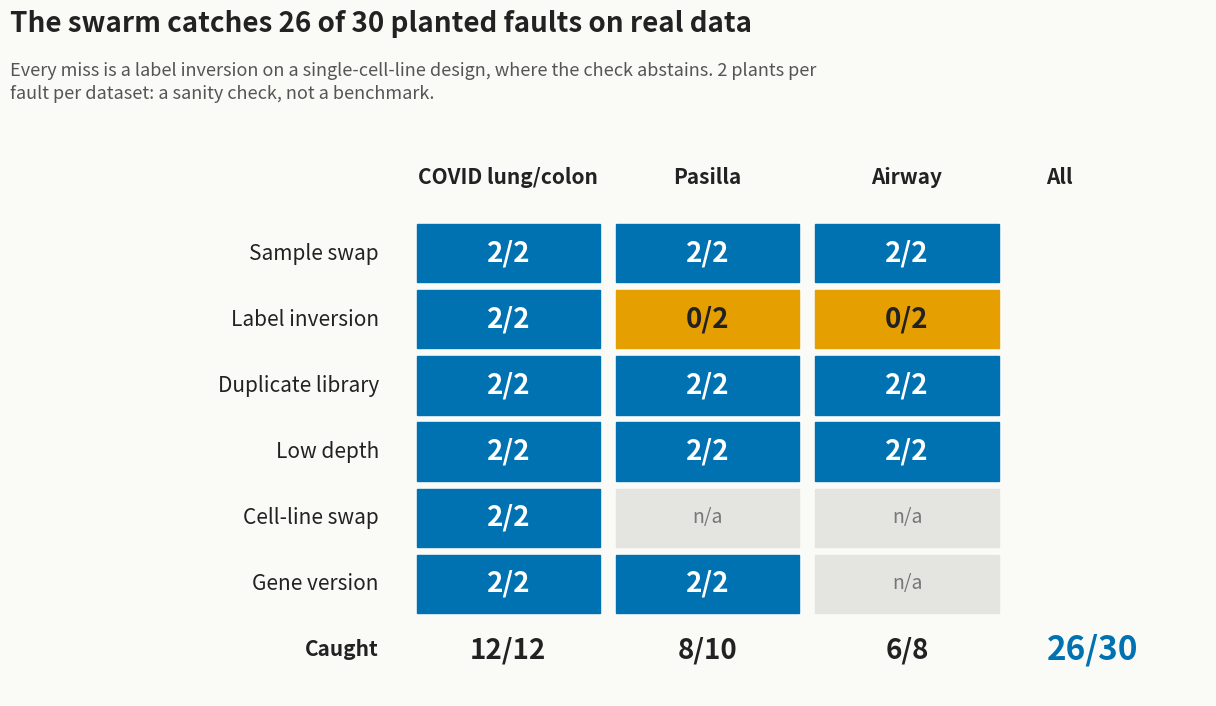
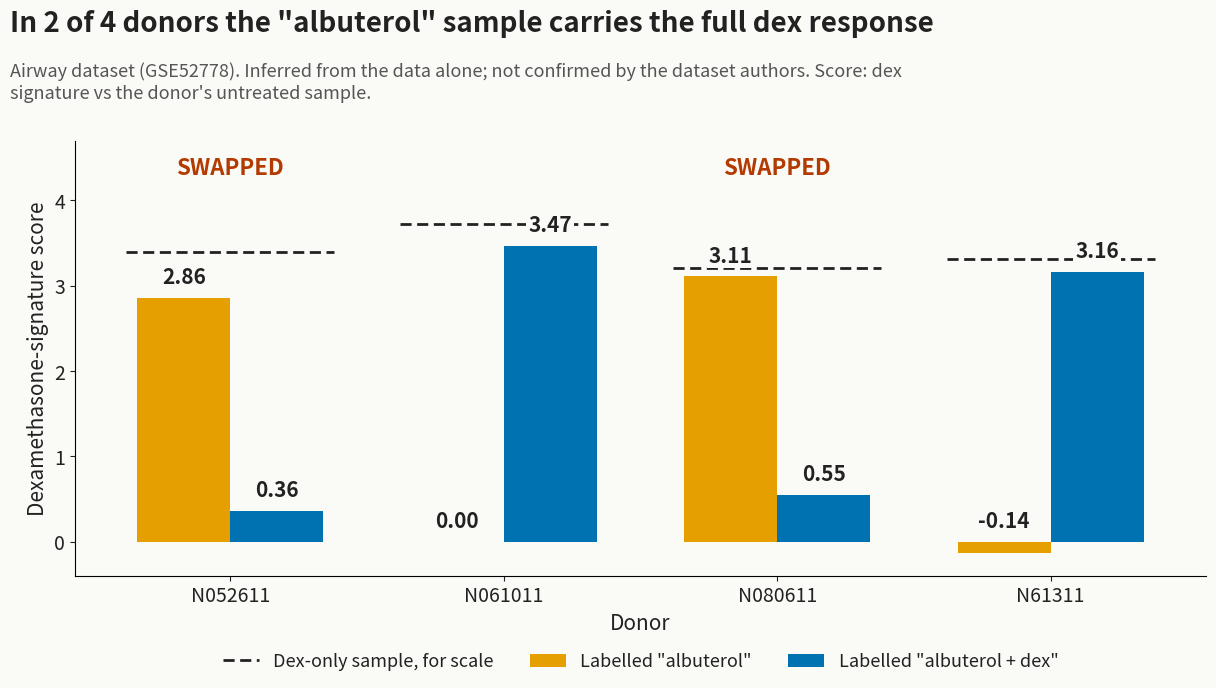

These figures' Python source, in order:
"""Build the pitch charts (PNG at 200 dpi plus SVG) into docs/figures/.

Usage:
    uv run python -m eval.make_charts [--task9 RESULTS.json ...] [--calibration FILE] [--out DIR]

Each chart whose input is missing is skipped with a printed note.
"""

from __future__ import annotations

import argparse
import json
import textwrap
from pathlib import Path

import matplotlib

matplotlib.use("Agg")
import matplotlib.pyplot as plt

# Okabe-Ito, colourblind safe. OURS is the swarm / our method, OTHER the comparison.
OURS = "#0072B2"
OTHER = "#E69F00"
GREY = "#8A8A8A"
INK = "#222222"
BG = "#FAFAF7"

# Copies of the evaluator-side batch-02 outputs (scores and judge quotes only, no references).
DEFAULT_TASK9 = [
    Path("eval/results/task9_batch02/suite_results.json"),
    Path("eval/results/task9_batch02/clean_results.json"),
]
DEFAULT_FAULTS = Path("eval/results/task9_batch02/fault_detection.json")
# Crashed single-agent runs repeated after the harness fix: a labelled deviation, drawn apart.
DEFAULT_RERUNS = [Path("eval/results/task9_batch02/rerun_results.json")]
DEFAULT_RERUN_FAULTS = Path("eval/results/task9_batch02/rerun_fault_detection.json")
DEFAULT_CALIBRATION = Path("eval/results/predictor_calibration.json")
DEFAULT_OUT = Path("docs/figures")

# Source: eval/results/real_data_diagnostics.md, "Detection on real counts with
# planted faults (DU-49)". (caught, planted); None means the design cannot carry it.
FAULT_DATASETS = ["COVID lung/colon", "Pasilla", "Airway"]
FAULT_DETECTION = {
    "Sample swap": [(2, 2), (2, 2), (2, 2)],
    "Label inversion": [(2, 2), (0, 2), (0, 2)],
    "Duplicate library": [(2, 2), (2, 2), (2, 2)],
    "Low depth": [(2, 2), (2, 2), (2, 2)],
    "Cell-line swap": [(2, 2), None, None],
    "Gene version": [(2, 2), (2, 2), None],
}

# Source: eval/results/real_data_diagnostics.md, "Airway: the albuterol labels look
# swapped in two of four donors". Dex-signature score vs the donor's untreated sample.
AIRWAY = {
    # donor: (labelled albuterol, labelled albuterol + dex, dex for scale)
    "N052611": (2.86, 0.36, 3.39),
    "N061011": (0.00, 3.47, 3.72),
    "N080611": (3.11, 0.55, 3.21),
    "N61311": (-0.14, 3.16, 3.31),
}
AIRWAY_SWAPPED = {"N052611", "N080611"}

PREDICTORS = [
    ("library", "Library\nstated rows"),
    ("sampled", "gpt-4.1-mini\nsampled"),
    ("base", "Qwen3-8B\nbase"),
    ("finetuned", "Qwen3-8B\nLoRA fine-tune"),
]


def _style() -> None:
    plt.rcParams.update(
        {
            "figure.facecolor": BG,
            "axes.facecolor": BG,
            "savefig.facecolor": BG,
            "font.size": 14,
            "axes.labelsize": 15,
            "xtick.labelsize": 14,
            "ytick.labelsize": 14,
            "text.color": INK,
            "axes.labelcolor": INK,
            "xtick.color": INK,
            "ytick.color": INK,
            "axes.spines.top": False,
            "axes.spines.right": False,
            "svg.fonttype": "none",
        }
    )


def _title(fig, title: str, subtitle: str) -> None:
    fig.text(0.04, 0.955, title, fontsize=20, fontweight="bold", ha="left", va="top")
    fig.text(0.04, 0.885, "\n".join(_wrap(subtitle, 105)), fontsize=13, color="#555555",
             ha="left", va="top", linespacing=1.3)


def _save(fig, out: Path, name: str) -> list[Path]:
    out.mkdir(parents=True, exist_ok=True)
    paths = [out / f"{name}.png", out / f"{name}.svg"]
    fig.savefig(paths[0], dpi=200)
    fig.savefig(paths[1])
    plt.close(fig)
    return paths


def _short(name: str, limit: int = 34) -> str:
    return name if len(name) <= limit else name[: limit - 1] + "..."


def _wrap(text: str, width: int) -> list[str]:
    return textwrap.wrap(text, width)


# ---------------------------------------------------------------- task 9


def load_task9(paths: list[Path]) -> tuple[list[dict], list[Path]]:
    """Runs from every readable results.json, each tagged with a case name."""
    runs, used = [], []
    for p in paths:
        if not p.is_file():
            continue
        data = json.loads(p.read_text(encoding="utf-8"))
        for r in data.get("runs", []):
            if r.get("status") == "not run: budget":
                continue  # the launch's spend cap stopped it: never ran, so it is not a 0
            runs.append({**r, "case": r.get("case") or p.parent.name})
        used.append(p)
    return runs, used


def _run_score(r: dict) -> float:
    return r["mean"] if r.get("mean") is not None else 0.0  # failed counts as 0


def _mean(xs: list[float]) -> float:
    return sum(xs) / len(xs)


TIE = 0.005  # score differences this small are ties, not wins


def _crashed(r: dict) -> bool:
    return r.get("status") == "error" or r.get("mean") is None


def _case_names(faults: dict[str, str]) -> dict[str, str]:
    """case id -> readable name ('Sample swap 1'), in FAULT_ORDER; clean cases are absent."""
    names, seen = {}, {}
    rank = {f: i for i, (f, _) in enumerate(FAULT_ORDER)}
    for case, fault in sorted(faults.items(), key=lambda kv: (rank.get(kv[1], 99), kv[0])):
        label = dict(FAULT_ORDER).get(fault, fault)
        seen[label] = seen.get(label, 0) + 1
        names[case] = f"{label} {seen[label]}"
    return names


def chart_task9_swarm_vs_baseline(runs: list[dict], faults: dict[str, str], out: Path,
                                  reruns: list[dict] | None = None) -> list[Path]:
    """The pre-registered summary: the clean case (all clean runs), the fault cases, all suite cases.

    ``faults`` maps each planted-fault case to its fault type; every other case is clean.
    Batch-02's clean repeats are named 'clean' and count toward the clean measure only.
    ``reruns`` (optional) are baseline runs repeated after a harness fix: shown as a hollow
    marker on the measures they change, never mixed into the pre-registered bars.
    """
    arms = [("swarm", "Swarm", OURS), ("baseline", "Single agent (gpt-5.5)", OTHER)]
    suite_ids = {id(r) for r in runs if r["case"] != "clean"}
    n_fault = len({r["case"] for r in runs if r["case"] in faults})
    n_suite = len({r["case"] for r in runs if id(r) in suite_ids})
    measures = [
        ("Clean case\n(all clean runs)", lambda r: r["case"] not in faults),
        (f"{n_fault} planted-fault\ncases", lambda r: r["case"] in faults),
        (f"All {n_suite} suite\ncases", lambda r: id(r) in suite_ids),
    ]
    fixed = {r["case"]: r for r in (reruns or [])}
    fig, ax = plt.subplots(figsize=(13, 7.4))
    fig.subplots_adjust(left=0.20, right=0.93, top=0.70, bottom=0.11)
    bar_h = 0.36
    for i, (label, keep) in enumerate(measures):
        for j, (arm, _, colour) in enumerate(arms):
            group = [r for r in runs if r["arm"] == arm and keep(r)]
            if not group:
                continue
            y = i + (j - 0.5) * (bar_h + 0.04)
            m = _mean([_run_score(r) for r in group])
            crashed = sum(_crashed(r) for r in group)
            alt = None
            if arm == "baseline" and crashed and fixed:
                swapped = [fixed.get(r["case"], r) if _crashed(r) else r for r in group]
                alt = _mean([_run_score(r) for r in swapped])
                ax.barh(y, alt, height=bar_h, facecolor="none", edgecolor=colour, linewidth=2,
                        linestyle=(0, (4, 3)), zorder=1)
                ax.text(alt + 0.012, y, f"{alt:.2f} with the crashed runs rerun", va="center",
                        fontsize=12, color=INK)
            ax.barh(y, m, height=bar_h, color=colour, zorder=2)
            note = f"{len(group)} runs" + (f", {crashed} crashed = 0" if crashed else "")
            ax.text(0.012, y, note, va="center", fontsize=12, zorder=3,
                    color="white" if arm == "swarm" else INK)
            ax.text(m + 0.012, y, f"{m:.2f}", va="center", fontsize=15, fontweight="bold",
                    zorder=3)
    ax.set_yticks(range(len(measures)))
    ax.set_yticklabels([m[0] for m in measures])
    ax.invert_yaxis()
    ax.set_xlim(0, 1.15)
    ax.set_xlabel("Official score, mean over runs (0 to 1)")
    handles = [plt.Rectangle((0, 0), 1, 1, color=c, label=lab) for _, lab, c in arms]
    ax.legend(handles=handles, loc="lower right", bbox_to_anchor=(1.0, 1.0), ncol=2,
              fontsize=13, frameon=False)
    sub = ("Pilot: BixBench3 task 9 from published counts, Edison's grader, same inputs, budget "
           "($2, 40 calls) and sandbox for both arms. Pre-registered: crashed runs count as 0.")
    if fixed:
        sub += (" Dashed outline: the same mean with the crashed single-agent runs repeated after "
                "the harness fix (a labelled deviation, not pre-registered).")
    _title(fig, "Task 9: swarm vs single agent, pre-registered measures", sub)
    return _save(fig, out, "task9_swarm_vs_baseline")


def chart_task9_per_case(runs: list[dict], faults: dict[str, str], out: Path,
                         reruns: list[dict] | None = None) -> list[Path]:
    """Mean score per case and arm; batch-02's clean repeats join the suite's clean case.

    A crashed run is an x at 0 (pre-registered); with ``reruns``, the repeated run's score is
    a hollow marker above it, labelled, and never counted in the title.
    """
    names = _case_names(faults)
    fixed = {(r["case"], r["arm"]): r for r in (reruns or [])}

    def name(case: str) -> str:
        return names.get(case, "Clean")

    order = ["Clean", *names.values()]
    arms = [("baseline", "Single agent (gpt-5.5)", OTHER, -1), ("swarm", "Swarm", OURS, 1)]
    fig, ax = plt.subplots(figsize=(14, 7.6))
    fig.subplots_adjust(left=0.07, right=0.97, top=0.72, bottom=0.17)
    means: dict[tuple[str, str], float] = {}
    n_clean = 0
    for x, label in enumerate(order):
        for arm, _, colour, side in arms:
            group = [r for r in runs if name(r["case"]) == label and r["arm"] == arm]
            if not group:
                continue
            if label == "Clean":
                n_clean = max(n_clean, len(group))
            vals = [_run_score(r) for r in group]
            m = _mean(vals)
            means[(label, arm)] = m
            if len(vals) > 1:
                ax.scatter([x] * len(vals), vals, s=50, color=colour, alpha=0.35, zorder=2)
            if all(_crashed(r) for r in group):
                ax.scatter([x], [0], marker="x", s=170, color=GREY, linewidths=2.5, zorder=3)
                ax.text(x, 0.05, "crashed", ha="center", fontsize=11, color="#555555")
                again = fixed.get((group[0]["case"], arm))
                if again is not None and not _crashed(again):
                    ax.scatter([x + 0.3], [_run_score(again)], s=190, facecolors=BG,
                               edgecolors=colour, linewidths=2.5, zorder=3)
                    ax.text(x + 0.3, _run_score(again) - 0.035,
                            f"{_run_score(again):.2f}\nrerun", ha="center", va="top",
                            fontsize=10, color="#555555")
            else:
                ax.scatter([x], [m], s=230, color=colour, edgecolors=BG, linewidths=2, zorder=3)
        drawn = {a: means[(label, a)] for a, *_ in arms if (label, a) in means
                 and not all(_crashed(r) for r in runs
                             if name(r["case"]) == label and r["arm"] == a)}
        top = max(drawn, key=lambda a: (drawn[a], a == "swarm")) if drawn else None
        for a, m in drawn.items():
            above = a == top
            ax.text(x, m + (0.035 if above else -0.035), f"{m:.2f}", ha="center",
                    va="bottom" if above else "top", fontsize=12)
        if all((label, a) in means for a, *_ in arms):
            ax.plot([x, x], [means[(label, "baseline")], means[(label, "swarm")]],
                    color="#CCCCC8", lw=2, zorder=1)
    ticks = [f"Clean\n({n_clean} runs)" if o == "Clean" else o.replace(" ", "\n", 1) for o in order]
    ax.set_xticks(range(len(order)))
    ax.set_xticklabels(ticks, fontsize=12)
    ax.set_xlim(-0.6, len(order) - 0.4)
    ax.set_ylim(-0.08, 1.05)
    ax.set_ylabel("Official score")
    handles = [plt.Line2D([], [], marker="o", linestyle="", markersize=13, color=c, label=lab)
               for _, lab, c, _ in reversed(arms)]
    handles.append(plt.Line2D([], [], marker="x", linestyle="", markersize=11, color=GREY,
                              markeredgewidth=2.5, label="Run crashed (scored 0)"))
    if fixed:
        handles.append(plt.Line2D([], [], marker="o", linestyle="", markersize=13,
                                  markerfacecolor=BG, markeredgecolor=OTHER, markeredgewidth=2.5,
                                  label="Crashed run repeated after the fix"))
    ax.legend(handles=handles, loc="lower right", bbox_to_anchor=(1.0, 1.0), ncol=len(handles),
              fontsize=12, frameon=False)
    paired = [o for o in order if (o, "swarm") in means and (o, "baseline") in means]
    d = [means[(o, "swarm")] - means[(o, "baseline")] for o in paired]
    wins, losses = sum(x > TIE for x in d), sum(x < -TIE for x in d)
    title = (f"The swarm scored higher on {wins} of {len(paired)} cases, lower on {losses}, "
             f"tied on {len(paired) - wins - losses}")
    sub = (f"Pilot: BixBench3 task 9, one run per arm per fault case and {n_clean} on the clean "
           f"case. Differences under {TIE} count as ties. Crashed runs score 0, as pre-registered.")
    if fixed:
        rescored = {o: means[(o, "swarm")] - (
            _run_score(fixed[(c, "baseline")]) if (c := next(
                (r["case"] for r in runs if name(r["case"]) == o), None)) and
            (c, "baseline") in fixed else means[(o, "baseline")]) for o in paired}
        w2 = sum(v > TIE for v in rescored.values())
        l2 = sum(v < -TIE for v in rescored.values())
        sub += (f" With the crashed runs repeated after the harness fix (hollow, a labelled "
                f"deviation): higher on {w2}, lower on {l2}, tied on {len(paired) - w2 - l2}.")
    _title(fig, title, sub)
    return _save(fig, out, "task9_swarm_vs_baseline_per_case")


# ---------------------------------------------------------------- faults


def chart_fault_detection(out: Path) -> list[Path]:
    rows = list(FAULT_DETECTION)
    cells = [e for v in FAULT_DETECTION.values() for e in v if e]
    caught = sum(c for c, _ in cells)
    planted = sum(p for _, p in cells)
    fig, ax = plt.subplots(figsize=(13, 7.5))
    fig.subplots_adjust(left=0.04, right=0.96, top=0.78, bottom=0.04)
    ax.set_xlim(0, len(FAULT_DATASETS) + 3.0)
    ax.set_ylim(len(rows) + 1.2, -1.2)
    ax.axis("off")
    for j, d in enumerate(FAULT_DATASETS):
        ax.text(2.0 + j + 0.5, -0.65, d, ha="center", va="center", fontsize=15,
                fontweight="bold")
    for i, name in enumerate(rows):
        ax.text(1.85, i + 0.5, name, ha="right", va="center", fontsize=15)
        for j, e in enumerate(FAULT_DETECTION[name]):
            x = 2.0 + j
            if e is None:
                ax.add_patch(plt.Rectangle((x + 0.04, i + 0.06), 0.92, 0.88, color="#E4E4E0"))
                ax.text(x + 0.5, i + 0.5, "n/a", ha="center", va="center", fontsize=14,
                        color="#777777")
                continue
            c, p = e
            full = c == p
            ax.add_patch(plt.Rectangle((x + 0.04, i + 0.06), 0.92, 0.88,
                                       color=OURS if full else OTHER))
            ax.text(x + 0.5, i + 0.5, f"{c}/{p}", ha="center", va="center", fontsize=20,
                    fontweight="bold", color="white" if full else INK)
    y = len(rows)
    ax.text(1.85, y + 0.5, "Caught", ha="right", va="center", fontsize=15, fontweight="bold")
    for j in range(len(FAULT_DATASETS)):
        es = [FAULT_DETECTION[r][j] for r in rows if FAULT_DETECTION[r][j]]
        ax.text(2.0 + j + 0.5, y + 0.5, f"{sum(e[0] for e in es)}/{sum(e[1] for e in es)}",
                ha="center", va="center", fontsize=20, fontweight="bold")
    xa = 2.0 + len(FAULT_DATASETS) + 0.2
    ax.text(xa, -0.65, "All", ha="left", va="center", fontsize=15, fontweight="bold")
    ax.text(xa, y + 0.5, f"{caught}/{planted}", ha="left", va="center", fontsize=24,
            fontweight="bold", color=OURS)
    _title(fig, f"The swarm catches {caught} of {planted} planted faults on real data",
           "Every miss is a label inversion on a single-cell-line design, where the check "
           "abstains. 2 plants per fault per dataset: a sanity check, not a benchmark.")
    return _save(fig, out, "fault_detection_real_data")


# ---------------------------------------------------------------- airway


FAULT_ORDER = [
    ("sample_swap", "Sample swap"),
    ("label_inversion", "Label inversion"),
    ("duplicate_library", "Duplicate library"),
    ("low_depth", "Low depth"),
    ("cell_line_swap", "Cell-line swap"),
    ("gene_version", "Gene version"),
]


def chart_task9_fault_detection(rows: list[dict], runs: list[dict], out: Path,
                                rerun_rows: list[dict] | None = None) -> list[Path]:
    """One dot per planted-fault case and arm: caught (filled), missed (hollow), crashed (x).

    With ``rerun_rows``, each crashed cell is annotated with the repeated run's verdict.
    """
    status = {r["run_id"]: r.get("status") for r in runs}
    again = {(r["case"], r["arm"]): r["verdict"] for r in (rerun_rows or [])}
    rank = {f: i for i, (f, _) in enumerate(FAULT_ORDER)}
    cases = sorted({(r["fault"], r["case"]) for r in rows}, key=lambda fc: (rank[fc[0]], fc[1]))
    arms = [("swarm", "Swarm", OURS), ("baseline", "Single agent (gpt-5.5)", OTHER)]
    cell = {(r["case"], r["arm"]): r for r in rows}
    fig, ax = plt.subplots(figsize=(13, 7.0))
    fig.subplots_adjust(left=0.24, right=0.90, top=0.70, bottom=0.25)
    ax.set_xlim(-0.6, len(cases) - 0.4)
    ax.set_ylim(len(arms) - 0.4, -0.6)
    ax.axis("off")
    for y, (arm, label, colour) in enumerate(arms):
        caught = 0
        for x, (_, case) in enumerate(cases):
            r = cell.get((case, arm))
            if r is None:
                continue
            if status.get(r["run_id"]) == "error":
                ax.scatter(x, y, marker="x", s=170, color=GREY, linewidths=2.5, zorder=3)
                if (case, arm) in again:
                    ax.text(x, y + 0.2, f"rerun:\n{again[(case, arm)]}", ha="center", va="top",
                            fontsize=10, color="#555555", linespacing=1.1)
            elif r["verdict"] == "caught":
                caught += 1
                ax.scatter(x, y, s=420, color=colour, edgecolors=BG, linewidths=2, zorder=3)
            else:
                ax.scatter(x, y, s=420, facecolors=BG, edgecolors=colour, linewidths=2.5, zorder=3)
        ax.text(-0.85, y, label, ha="right", va="center", fontsize=15, fontweight="bold")
        ax.text(len(cases) - 0.15, y, f"{caught} of {len(cases)}", ha="left", va="center",
                fontsize=17, fontweight="bold")
    for i, (fault, name) in enumerate(FAULT_ORDER):
        xs = [x for x, (f, _) in enumerate(cases) if f == fault]
        if not xs:
            continue
        mid = sum(xs) / len(xs)
        ax.text(mid, len(arms) - 0.25, name.replace(" ", "\n", 1), ha="center", va="top",
                fontsize=13, color="#555555", linespacing=1.2)
        if i:
            ax.axvline(min(xs) - 0.5, color="#DDDDDA", linewidth=1, zorder=1)
    ax.text(len(cases) - 0.15, -0.55, "caught", ha="left", va="center", fontsize=12, color="#555555")
    handles = [
        plt.Line2D([], [], marker="o", linestyle="", markersize=13, color=INK, label="Caught: named and handled"),
        plt.Line2D([], [], marker="o", linestyle="", markersize=13, markerfacecolor=BG,
                   markeredgecolor=INK, markeredgewidth=2, label="Missed"),
        plt.Line2D([], [], marker="x", linestyle="", markersize=11, color=GREY, markeredgewidth=2.5,
                   label="Run crashed (counted as missed)"),
    ]
    fig.legend(handles=handles, loc="lower center", ncol=3, frameon=False, fontsize=13,
               bbox_to_anchor=(0.55, 0.01))
    n_crash = sum(1 for r in rows if status.get(r["run_id"]) == "error")
    base_caught = sum(1 for r in rows if r["arm"] == "baseline" and r["verdict"] == "caught")
    rerun_caught = base_caught + sum(1 for (c, a), v in again.items()
                                     if a == "baseline" and v == "caught")
    _title(
        fig,
        "Planted faults caught on BixBench3 task 9",
        f"12 fault cases (6 types, 2 each), one run per arm, same inputs, budget and grader. A judge "
        f"model holding the truth key read each run's METHODS.md (rubric pre-registered). "
        f"{n_crash} single-agent runs crashed on a harness bug, since fixed; as pre-registered they "
        f"count as missed."
        + (f" Repeated after the fix, the single agent caught {rerun_caught} of 12." if again
           else "")
        + " Source: eval/results/task9_batch02.md.",
    )
    return _save(fig, out, "task9_fault_detection")


def chart_airway_label_swap(out: Path) -> list[Path]:
    donors = list(AIRWAY)
    fig, ax = plt.subplots(figsize=(13, 7.5))
    fig.subplots_adjust(left=0.09, right=0.96, top=0.78, bottom=0.2)
    w = 0.34
    for i, d in enumerate(donors):
        alb, albdex, dex = AIRWAY[d]
        for off, v, col, lab in (
            (-w / 2, alb, OTHER, 'Labelled "albuterol"'),
            (w / 2, albdex, OURS, 'Labelled "albuterol + dex"'),
        ):
            ax.bar(i + off, v, width=w, color=col, label=lab if i == 0 else None)
            ax.text(i + off, max(v, 0) + 0.12, f"{v:.2f}", ha="center", va="bottom",
                    fontsize=15, fontweight="bold", zorder=5,
                    bbox={"facecolor": BG, "edgecolor": "none", "pad": 1.5})
        ax.plot([i - w - 0.04, i + w + 0.04], [dex, dex], color=INK, lw=2, ls=(0, (4, 2)),
                zorder=1,
                label="Dex-only sample, for scale" if i == 0 else None)
        if d in AIRWAY_SWAPPED:
            ax.text(i, 4.3, "SWAPPED", ha="center", fontsize=16, fontweight="bold",
                    color="#B33A00")
    ax.set_xticks(range(len(donors)))
    ax.set_xticklabels(donors)
    ax.set_ylim(-0.4, 4.7)
    ax.set_ylabel("Dexamethasone-signature score")
    ax.set_xlabel("Donor")
    ax.legend(loc="upper center", bbox_to_anchor=(0.5, -0.14), ncol=3, fontsize=13,
              frameon=False)
    _title(fig, 'In 2 of 4 donors the "albuterol" sample carries the full dex response',
           "Airway dataset (GSE52778). Inferred from the data alone; not confirmed by the "
           "dataset authors. Score: dex signature vs the donor's untreated sample.")
    return _save(fig, out, "airway_label_swap")


# ---------------------------------------------------------------- calibration


def chart_predictor_calibration(path: Path, out: Path) -> list[Path]:
    methods = json.loads(path.read_text(encoding="utf-8"))["methods"]
    ll = {
        (m, s): methods[m][s]["stated"]["log_loss"]
        for m, _ in PREDICTORS
        if m in methods
        for s in ("test", "shift")
        if s in methods[m] and "stated" in methods[m][s]
    }
    fig, ax = plt.subplots(figsize=(13, 7.5))
    fig.subplots_adjust(left=0.08, right=0.96, top=0.74, bottom=0.14)
    w = 0.36
    shown = [(m, lab) for m, lab in PREDICTORS if (m, "test") in ll]
    for i, (m, _) in enumerate(shown):
        col = OURS if m == "finetuned" else OTHER
        for off, s, hatch in ((-w / 2, "test", None), (w / 2, "shift", "///")):
            v = ll.get((m, s))
            if v is None:
                continue
            ax.bar(i + off, v, width=w, color=col, hatch=hatch,
                   edgecolor="white" if hatch else col, lw=0)
            ax.text(i + off, v + 0.012, f"{v:.2f}", ha="center", va="bottom", fontsize=14,
                    fontweight="bold")
            ax.text(i + off, 0.02, s, ha="center", va="bottom", fontsize=12,
                    color="white" if col == OURS else INK)
    ax.set_xticks(range(len(shown)))
    ax.set_xticklabels([lab for _, lab in shown])
    ax.set_ylabel("Log loss (nats, lower is better)")
    ax.set_ylim(0, max(ll.values()) * 1.15)
    t, a = ll.get(("finetuned", "test")), ll.get(("library", "test"))
    ts, as_ = ll.get(("finetuned", "shift")), ll.get(("library", "shift"))
    if None not in (t, a, ts, as_):
        title = (f"Fine-tuning beats the stated rows in distribution ({t:.2f} vs {a:.2f}), "
                 f"but only ties them under shift ({ts:.2f} vs {as_:.2f})")
    else:
        title = "Predictor log loss on the stated-row forks"
    fig.text(0.04, 0.955, "\n".join(_wrap(title, 62)), fontsize=20, fontweight="bold",
             ha="left", va="top", linespacing=1.15)
    fig.text(0.04, 0.84, "Synthetic cases, stated-row forks only (sample_labels, "
             "group_direction). test = training distribution; shift = weaker effects or 3 "
             "replicates.", fontsize=13, color="#555555", ha="left", va="top")
    return _save(fig, out, "predictor_calibration")


# ---------------------------------------------------------------- main


def build(task9: list[Path], calibration: Path, out: Path,
          faults: Path = DEFAULT_FAULTS, reruns: list[Path] | None = None,
          rerun_faults: Path = DEFAULT_RERUN_FAULTS) -> list[Path]:
    _style()
    made: list[Path] = []
    runs, used = load_task9(task9)
    rows = json.loads(faults.read_text(encoding="utf-8")) if faults.is_file() else []
    fault_of = {r["case"]: r["fault"] for r in rows}
    rerun_runs, _ = load_task9(reruns or [])
    rerun_rows = (json.loads(rerun_faults.read_text(encoding="utf-8"))
                  if rerun_runs and rerun_faults.is_file() else None)
    if runs and fault_of:
        print(f"task9: using {', '.join(str(p) for p in used)} and {faults}")
        made += chart_task9_swarm_vs_baseline(runs, fault_of, out, rerun_runs or None)
        made += chart_task9_per_case(runs, fault_of, out, rerun_runs or None)
        made += chart_task9_fault_detection(rows, runs, out, rerun_rows)
    else:
        print("skipped the task9 charts: need results.json "
              f"({', '.join(str(p) for p in task9)}) and {faults}")
    made += chart_fault_detection(out)
    made += chart_airway_label_swap(out)
    if calibration.is_file():
        made += chart_predictor_calibration(calibration, out)
    else:
        print(f"skipped predictor_calibration: {calibration} not found")
    for p in made:
        print(f"wrote {p}")
    return made


def main() -> None:
    ap = argparse.ArgumentParser(description=__doc__.splitlines()[0])
    ap.add_argument("--task9", nargs="*", type=Path, default=DEFAULT_TASK9,
                    help="results.json file(s) from eval/run_task9_arms.py; each file is one case")
    ap.add_argument("--faults", type=Path, default=DEFAULT_FAULTS,
                    help="fault_detection.json from eval.suites.task9.score_faults")
    ap.add_argument("--reruns", nargs="*", type=Path, default=DEFAULT_RERUNS,
                    help="results.json of baseline runs repeated after a harness fix (shown apart)")
    ap.add_argument("--calibration", type=Path, default=DEFAULT_CALIBRATION)
    ap.add_argument("--out", type=Path, default=DEFAULT_OUT)
    args = ap.parse_args()
    build(args.task9, args.calibration, args.out, args.faults, args.reruns)


if __name__ == "__main__":
    main()
